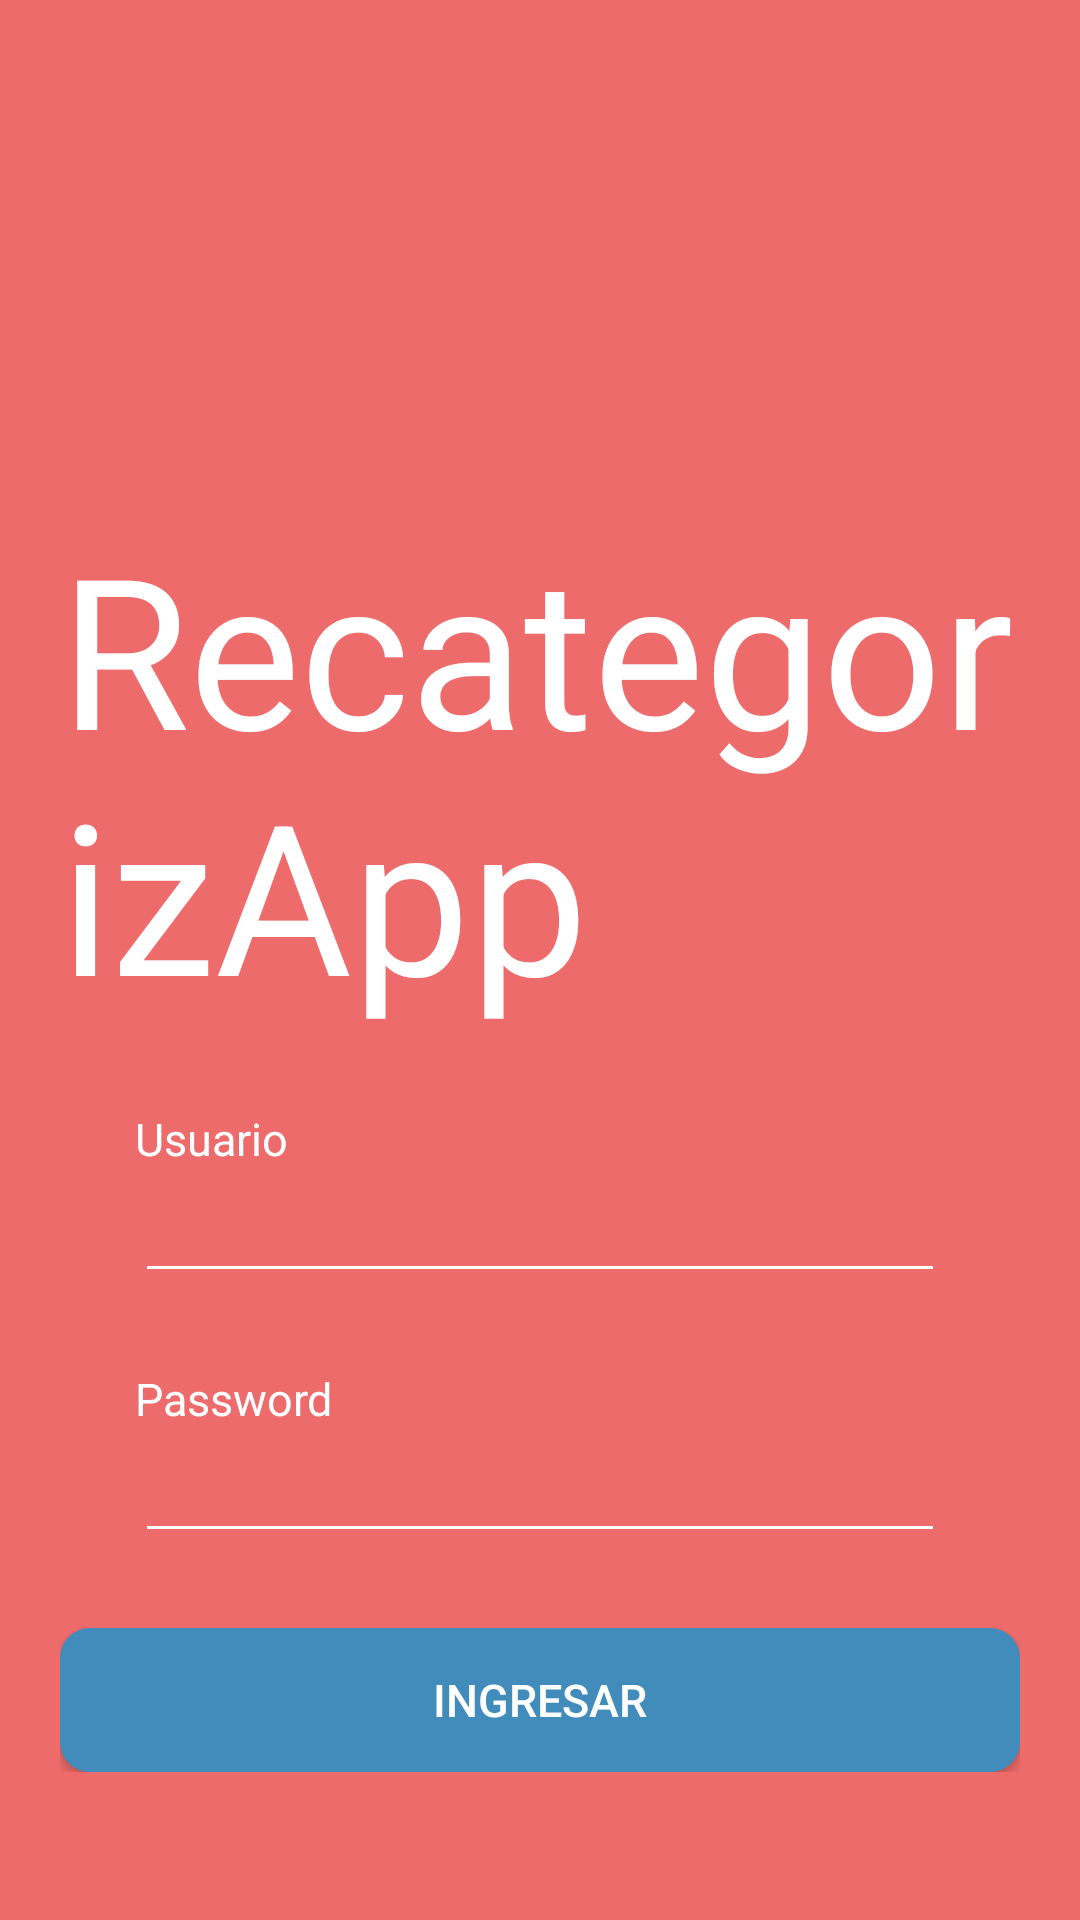

Produce the Android XML layout that renders to this screen, including the resource entries it uses.
<!-- AndroidManifest.xml: application theme LoginTheme -->
<!-- res/layout/activity_login.xml -->
<?xml version="1.0" encoding="utf-8"?>
<ScrollView
    xmlns:android="http://schemas.android.com/apk/res/android"
    xmlns:app="http://schemas.android.com/apk/res-auto"
    xmlns:tools="http://schemas.android.com/tools"
    android:layout_width="match_parent"
    android:layout_height="match_parent"
    tools:context="bicastudios.recategorizapp.Login"
    android:orientation="vertical"
    android:padding="20dp"
    android:background="@color/colorPrimary">
    <LinearLayout
        android:layout_width="match_parent"
        android:layout_height="wrap_content"
        android:layout_gravity="center"
        android:orientation="vertical">
        <LinearLayout
            android:layout_width="match_parent"
            android:layout_height="wrap_content"
            android:orientation="vertical"
            android:gravity="center">
            <ImageView
                android:layout_width="120dp"
                android:layout_height="120dp"
                android:src="@drawable/logo"/>
            <TextView
                android:layout_width="wrap_content"
                android:layout_height="wrap_content"
                android:text="RecategorizApp"
                fontPath="fonts/logofont.ttf"
                android:textSize="70sp"
                tools:ignore="MissingPrefix"/>
        </LinearLayout>
        <LinearLayout
            android:layout_width="match_parent"
            android:layout_height="wrap_content"
            android:layout_marginTop="25dp"
            android:layout_marginStart="25dp"
            android:layout_marginEnd="25dp"
            android:orientation="vertical">
            <TextView
                android:layout_width="wrap_content"
                android:layout_height="wrap_content"
                android:textSize="15sp"
                android:text="Usuario"/>

            <EditText
                android:id="@+id/edtUsuario"
                android:layout_width="match_parent"
                android:layout_height="wrap_content"
                android:backgroundTint="@color/colorText"
                android:inputType="text"/>
        </LinearLayout>
        <LinearLayout
            android:layout_width="match_parent"
            android:layout_height="wrap_content"
            android:layout_margin="25dp"
            android:orientation="vertical">
            <TextView
                android:layout_width="wrap_content"
                android:layout_height="wrap_content"
                android:textSize="15sp"
                android:text="Password"/>

            <EditText
                android:id="@+id/edtPassword"
                android:layout_width="match_parent"
                android:layout_height="wrap_content"
                android:backgroundTint="@color/colorText"
                android:inputType="textPassword"/>
        </LinearLayout>
        <Button
            android:id="@+id/btnlogin"
            android:layout_width="match_parent"
            android:layout_height="wrap_content"
            android:background="@drawable/button"
            android:textSize="15sp"
            android:text="Ingresar"/>
    </LinearLayout>
</ScrollView>
<!-- resources referenced by this layout -->
<resources>
  <color name="colorPrimary">#EE6B6B</color>
  <color name="colorText">#fff</color>
  <!-- drawable button (drawable) -->
  <?xml version="1.0" encoding="utf-8"?>
  <selector xmlns:android="http://schemas.android.com/apk/res/android">
      <item android:state_pressed="true">
          <shape android:shape="rectangle">
              <corners android:radius="10dp"/>
              <solid android:color="@color/colorAccentDark"/>
          </shape>
      </item>
      <item android:state_focused="true">
          <shape android:shape="rectangle">
              <corners android:radius="10dp"/>
              <solid android:color="@color/colorAccentDark"/>
          </shape>
      </item>
      <item>
          <shape android:shape="rectangle">
              <corners android:radius="10dp"/>
              <solid android:color="@color/colorAccent"/>
          </shape>
      </item>
  </selector>
  <style name="LoginTheme" parent="Theme.AppCompat.Light.NoActionBar">
          
          <item name="colorPrimary">@color/colorPrimary</item>
          <item name="colorPrimaryDark">@color/colorPrimaryTop</item>
          <item name="colorAccent">@color/colorAccent</item>
          <item name="android:editTextColor">@color/colorText</item>
          <item name="android:textColor">@color/colorText</item>
      </style>
  <color name="colorAccentDark">#3B7294</color>
  <color name="colorAccent">#418CBB</color>
  <color name="colorPrimaryTop">#E16464</color>
</resources>
